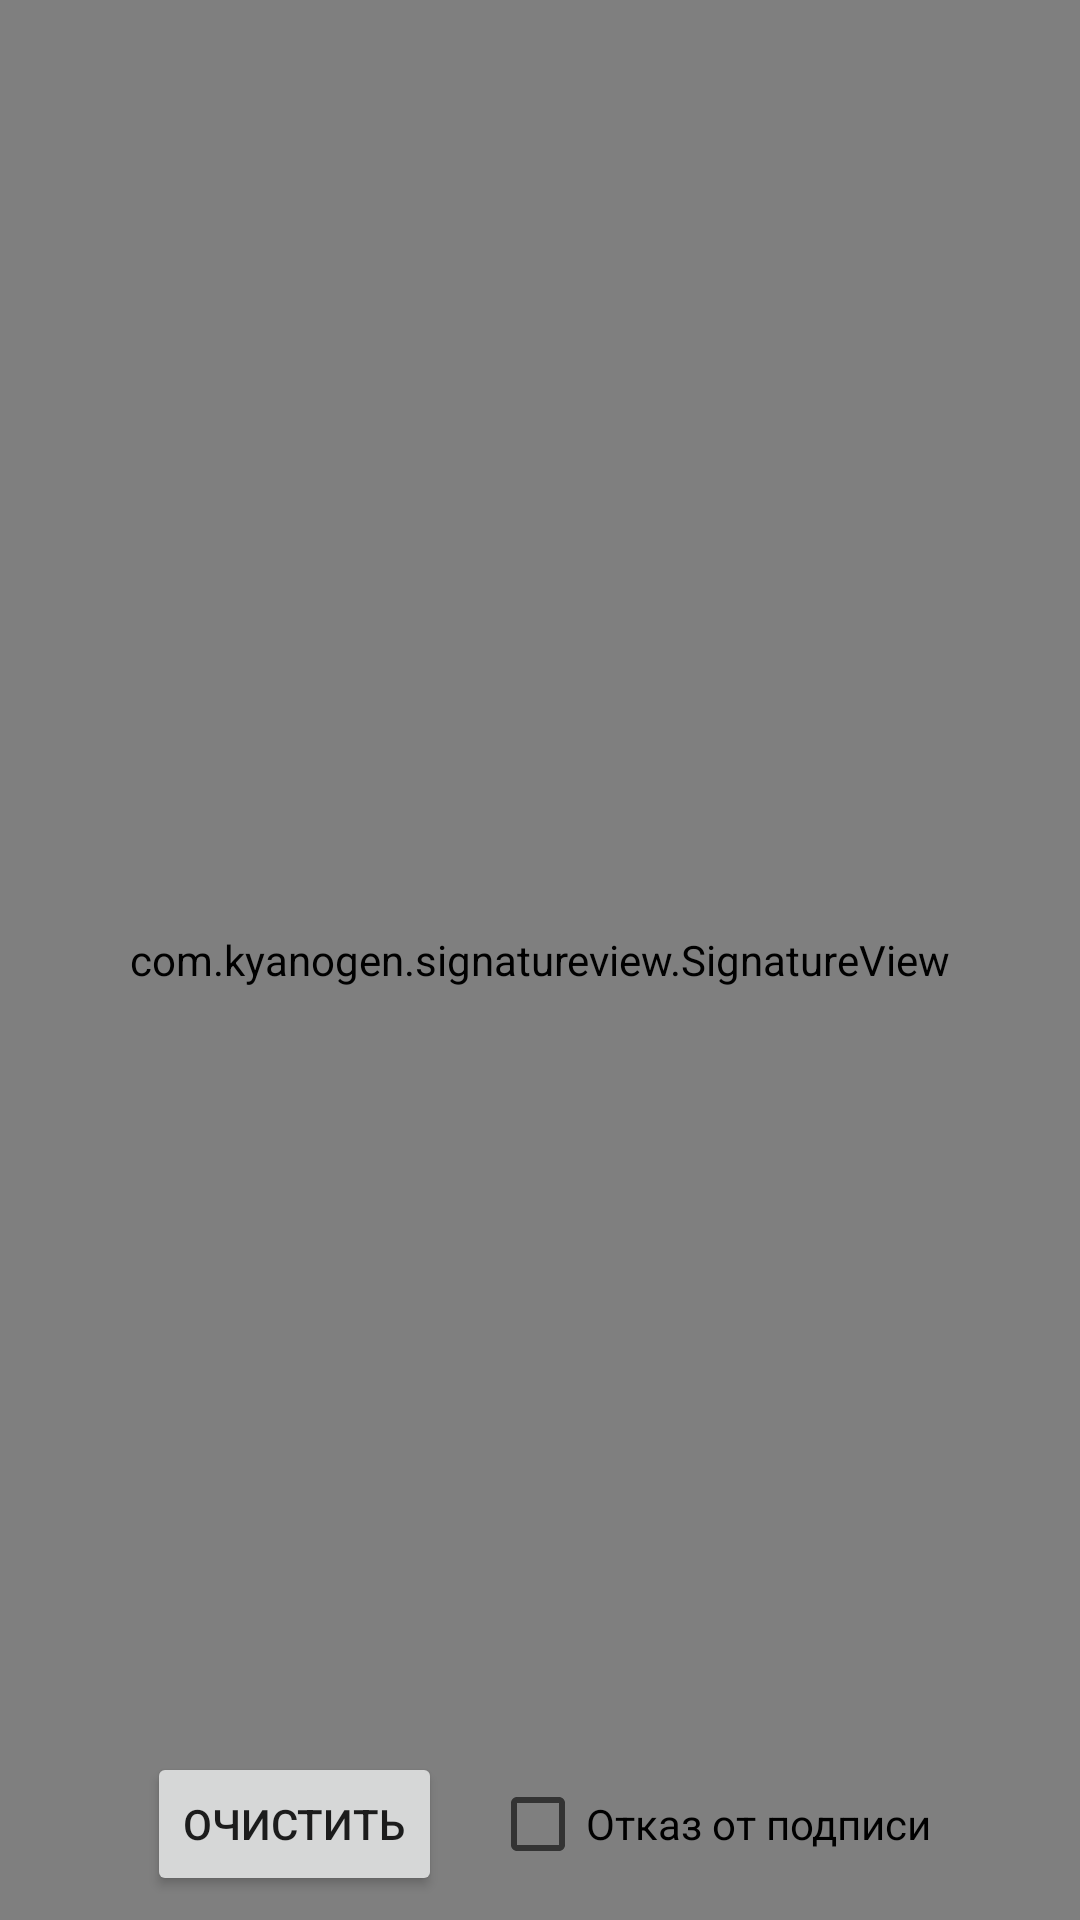

Here is an Android app screen rendered from its layout file. Give the layout XML and the strings, colors and styles it references.
<!-- AndroidManifest.xml: application theme Theme.Landtech -->
<!-- res/layout/fragment_signature.xml -->
<?xml version="1.0" encoding="utf-8"?>
<layout xmlns:android="http://schemas.android.com/apk/res/android"
    xmlns:sign="http://schemas.android.com/apk/res-auto"
    xmlns:tools="http://schemas.android.com/tools">

    <data>

    </data>

    <androidx.constraintlayout.widget.ConstraintLayout
        android:layout_width="match_parent"
        android:layout_height="match_parent">

        <com.kyanogen.signatureview.SignatureView
            android:id="@+id/signature_view"
            android:layout_width="match_parent"
            android:layout_height="match_parent"
            sign:backgroundColor="#ffffff"
            sign:enableSignature="true"
            sign:layout_constraintBottom_toBottomOf="parent"
            sign:layout_constraintEnd_toEndOf="parent"
            sign:layout_constraintStart_toStartOf="parent"
            sign:layout_constraintTop_toTopOf="parent"
            sign:penColor="#000000"
            sign:penSize="5dp" />

        <LinearLayout
            android:layout_width="0dp"
            android:layout_height="wrap_content"
            android:layout_marginBottom="8dp"
            android:gravity="center"
            android:orientation="horizontal"
            sign:layout_constraintBottom_toBottomOf="parent"
            sign:layout_constraintEnd_toEndOf="parent"
            sign:layout_constraintStart_toStartOf="parent">

            <Button
                android:id="@+id/clearBtn"
                android:layout_width="wrap_content"
                android:layout_height="wrap_content"
                android:text="Очистить" />

            <CheckBox
                android:id="@+id/clientRejectedToSign"
                android:layout_width="wrap_content"
                android:layout_height="wrap_content"
                android:layout_marginStart="16dp"
                android:text="Отказ от подписи" />
        </LinearLayout>

    </androidx.constraintlayout.widget.ConstraintLayout>
</layout>
<!-- resources referenced by this layout -->
<resources>
  <style name="Theme.Landtech" parent="Base.Theme.Landtech" />
  <style name="Base.Theme.Landtech" parent="Theme.MaterialComponents.DayNight.DarkActionBar">
          
          <item name="colorPrimary">@color/purple_500</item>
          <item name="colorPrimaryVariant">@color/purple_700</item>
          <item name="colorOnPrimary">@color/white</item>
          
          <item name="colorSecondary">@color/teal_200</item>
          <item name="colorSecondaryVariant">@color/teal_700</item>
          <item name="colorOnSecondary">@color/black</item>
          
          <item name="android:statusBarColor">?attr/colorPrimaryVariant</item>
          
      </style>
  <color name="purple_500">#FF6200EE</color>
  <color name="purple_700">#FF3700B3</color>
  <color name="white">#FFFFFFFF</color>
  <color name="teal_200">#FF03DAC5</color>
  <color name="teal_700">#FF018786</color>
  <color name="black">#FF000000</color>
</resources>
